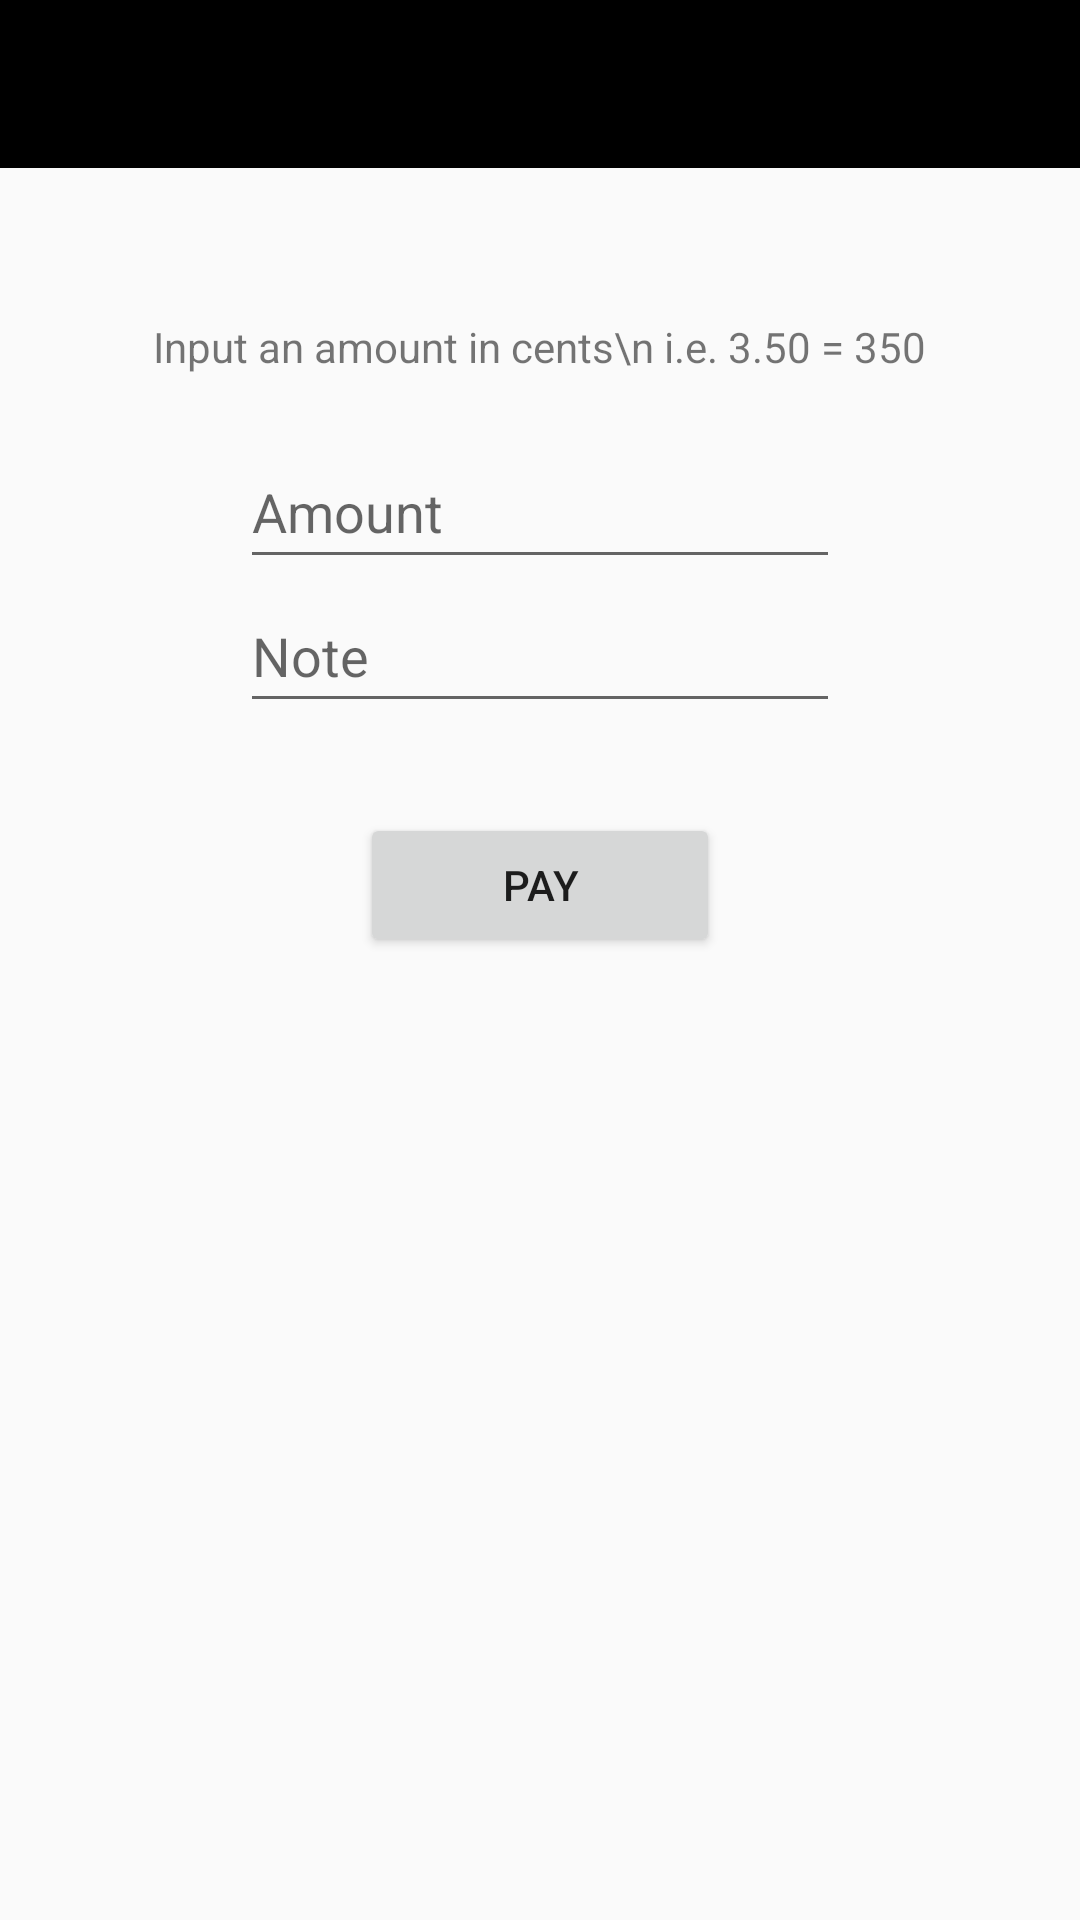

Produce the Android XML layout that renders to this screen, including the resource entries it uses.
<!-- AndroidManifest.xml: application theme Theme.AppCompat.Light.NoActionBar -->
<!-- res/layout/activity_payment.xml -->
<?xml version="1.0" encoding="utf-8"?>
<LinearLayout xmlns:android="http://schemas.android.com/apk/res/android"
    android:layout_width="match_parent"
    android:layout_height="match_parent"
    android:orientation="vertical">

    <android.support.v7.widget.Toolbar
        android:id="@+id/toolbar"
        android:layout_width="match_parent"
        android:layout_height="wrap_content"
        android:minHeight="?attr/actionBarSize"
        android:theme="@style/CustomToolBar" />

    <TextView
        android:layout_marginTop="50dp"
        android:layout_width="wrap_content"
        android:layout_height="wrap_content"
        android:text="Input an amount in cents\n i.e. 3.50 = 350"
        android:layout_gravity="center_horizontal"/>

    <android.support.v7.widget.AppCompatEditText
        android:id="@+id/amount"
        android:layout_width="200dp"
        android:layout_height="48dp"
        android:layout_gravity="center_horizontal"
        android:layout_marginTop="20dp"
        android:digits="0123456789"
        android:hint="Amount"
        android:inputType="numberDecimal"
        android:lines="1" />

    <android.support.v7.widget.AppCompatEditText
        android:id="@+id/note"
        android:layout_width="200dp"
        android:layout_height="48dp"
        android:layout_gravity="center_horizontal"
        android:hint="Note"
        android:lines="1" />

    <android.support.v7.widget.AppCompatButton
        android:id="@+id/submit_payment"
        android:layout_width="120dp"
        android:layout_height="wrap_content"
        android:layout_gravity="center_horizontal"
        android:layout_marginTop="30dp"
        android:text="Pay" />

</LinearLayout>
<!-- resources referenced by this layout -->
<resources>
  <style name="CustomToolBar" parent="ThemeOverlay.AppCompat.Dark.ActionBar">
          <item name="windowActionBar">false</item>
          <item name="windowNoTitle">true</item>
          <item name="android:background">@android:color/background_dark</item>
      </style>
</resources>
